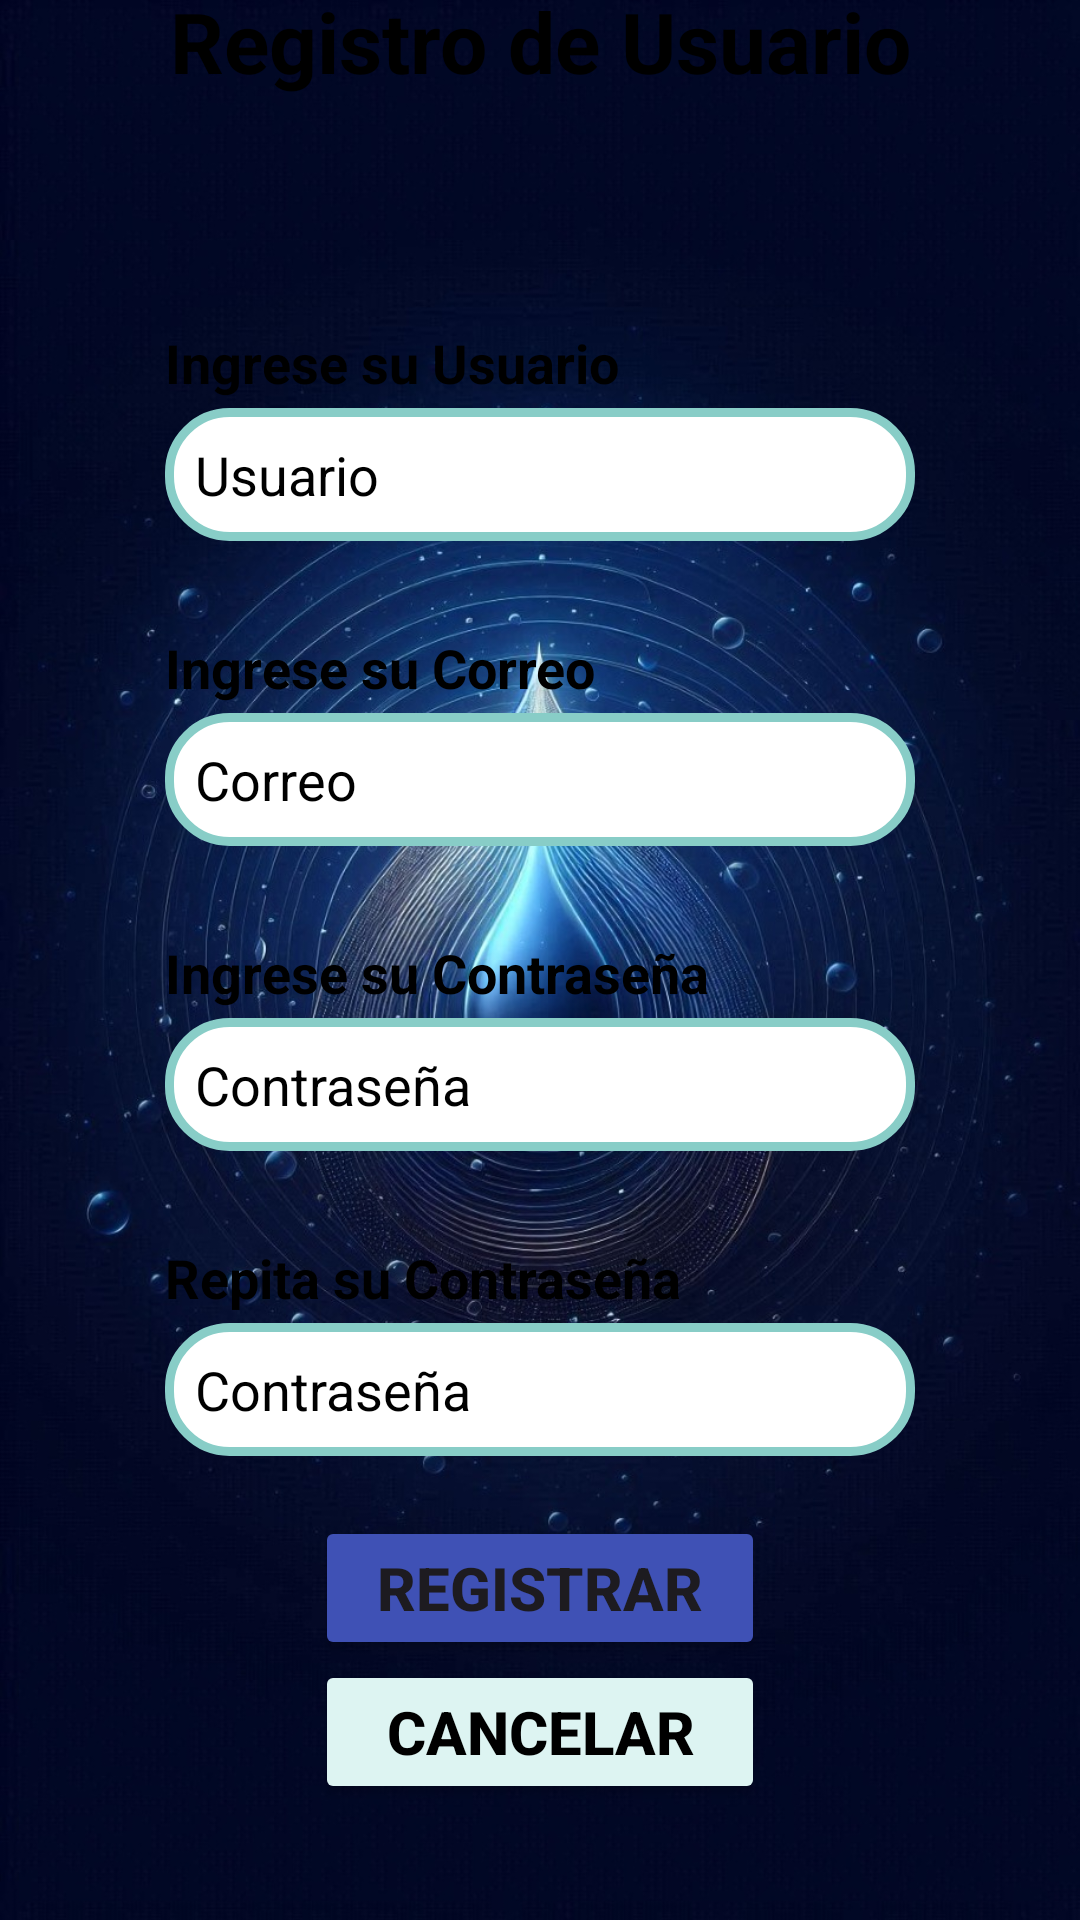

Layout XML and referenced resources for this Android screen:
<!-- AndroidManifest.xml: application theme Theme.Proyecto_AquaGestion -->
<!-- res/layout/activity_registro_usuario.xml -->
<?xml version="1.0" encoding="utf-8"?>
<LinearLayout xmlns:android="http://schemas.android.com/apk/res/android"
    xmlns:app="http://schemas.android.com/apk/res-auto"
    xmlns:tools="http://schemas.android.com/tools"
    android:id="@+id/main"
    android:layout_width="match_parent"
    android:layout_height="match_parent"
    android:background="@drawable/fondo_general"
    android:gravity="center"
    android:orientation="vertical"
    tools:context=".Actividades.Activity_registroUsuario">

    <LinearLayout
        android:layout_width="wrap_content"
        android:layout_height="70dp"
        android:layout_marginTop="-30dp"
        android:background="@drawable/edittext_background"
        android:orientation="vertical">

        <TextView
            android:id="@+id/textView5"
            android:layout_width="350dp"
            android:layout_height="70dp"
            android:gravity="center"
            android:text="@string/string_titulo_RU"
            android:textColor="@color/black"
            android:textSize="28sp"
            android:textStyle="bold"
            tools:ignore="TextSizeCheck" />
    </LinearLayout>

    <LinearLayout
        android:layout_width="350dp"
        android:layout_height="wrap_content"
        android:layout_marginTop="30dp"
        android:background="@drawable/edittext_background"
        android:gravity="center"
        android:orientation="vertical"
        android:padding="30dp">

        <TextView
            android:id="@+id/textView6"
            android:layout_width="250dp"
            android:layout_height="wrap_content"
            android:width="0dp"
            android:text="@string/string_RU_usuario"
            android:textColor="@color/black"
            android:textSize="18sp"
            android:textStyle="bold" />

        <EditText
            android:id="@+id/txt_usuario_registro"
            android:layout_width="250dp"
            android:layout_height="wrap_content"
            android:layout_marginTop="3dp"
            android:width="0dp"
            android:autofillHints=""
            android:background="@drawable/contenedor_login"
            android:ems="10"
            android:hint="@string/input_RU_usuario"
            android:inputType="text"
            android:maxLength="20"
            android:padding="10dp"
            android:textColor="@color/black"
            android:textColorHint="@color/black"
            android:textSize="18sp"
            tools:ignore="TouchTargetSizeCheck,TextContrastCheck" />

        <TextView
            android:id="@+id/textView7"
            android:layout_width="250dp"
            android:layout_height="wrap_content"
            android:layout_marginTop="30dp"
            android:width="0dp"
            android:autofillHints=""
            android:text="@string/string_RU_correo"
            android:textColor="@color/black"
            android:textSize="18sp"
            android:textStyle="bold" />

        <EditText
            android:id="@+id/txt_correo_registro"
            android:layout_width="250dp"
            android:layout_height="wrap_content"
            android:layout_marginTop="3dp"
            android:width="0dp"
            android:background="@drawable/contenedor_login"
            android:ems="10"
            android:hint="@string/input_RU_correo"
            android:inputType="text"
            android:maxLength="50"
            android:padding="10dp"
            android:textColor="@color/black"
            android:textColorHint="@color/black"
            android:textSize="18sp"
            tools:ignore="Autofill,TouchTargetSizeCheck,TextContrastCheck" />

        <TextView
            android:id="@+id/textView8"
            android:layout_width="250dp"
            android:layout_height="wrap_content"
            android:layout_marginTop="30dp"
            android:width="0dp"
            android:text="@string/string_RU_contrasenia1"
            android:textColor="@color/black"
            android:textSize="18sp"
            android:textStyle="bold"
            tools:ignore="TextSizeCheck" />

        <EditText
            android:id="@+id/txt_contrasenia1"
            android:layout_width="250dp"
            android:layout_height="wrap_content"
            android:layout_marginTop="3dp"
            android:width="0dp"
            android:background="@drawable/contenedor_login"
            android:ems="10"
            android:hint="@string/input_RU_contrasenia"
            android:inputType="text|textPassword"
            android:maxLength="20"
            android:padding="10dp"
            android:textColor="@color/black"
            android:textColorHint="@color/black"
            android:textSize="18sp"
            tools:ignore="Autofill,DuplicateSpeakableTextCheck,TouchTargetSizeCheck" />

        <TextView
            android:id="@+id/textView9"
            android:layout_width="250dp"
            android:layout_height="wrap_content"
            android:layout_marginTop="30dp"
            android:width="0dp"
            android:text="@string/string_RU_contrasenia2"
            android:textColor="@color/black"
            android:textSize="18sp"
            android:textStyle="bold" />

        <EditText
            android:id="@+id/txt_contrasenia2"
            android:layout_width="250dp"
            android:layout_height="wrap_content"
            android:layout_marginTop="3dp"
            android:width="0dp"
            android:background="@drawable/contenedor_login"
            android:ems="10"
            android:hint="@string/input_RU_contrasenia"
            android:inputType="text|textPassword"
            android:maxLength="20"
            android:padding="10dp"
            android:textColor="@color/black"
            android:textColorHint="@color/black"
            android:textSize="18sp"
            tools:ignore="Autofill,TouchTargetSizeCheck" />

        <Button
            android:id="@+id/btn_registro"
            android:layout_width="150dp"
            android:layout_height="wrap_content"
            android:layout_marginTop="20dp"
            android:backgroundTint="#3F51B5"
            android:onClick="registro"
            android:text="@string/btn_RU_registrar"
            android:textSize="20sp"
            android:textStyle="bold" />

        <Button
            android:id="@+id/btn_cancelar"
            android:layout_width="150dp"
            android:layout_height="wrap_content"
            android:backgroundTint="#DDF4F2"
            android:onClick="volver"
            android:text="@string/btn_RU_cancelar"
            android:textColor="#000000"
            android:textSize="20sp"
            android:textStyle="bold" />
    </LinearLayout>

</LinearLayout>
<!-- resources referenced by this layout -->
<resources>
  <color name="black">#FF000000</color>
  <!-- drawable contenedor_login (drawable) -->
  <?xml version="1.0" encoding="utf-8"?>
  <shape xmlns:android="http://schemas.android.com/apk/res/android"
      android:shape="rectangle">
  
      <stroke
          android:width="3dp"
          android:color="@color/color_personalizado"/>
  
      <corners
          android:radius="20dp"/>
  
      <solid
          android:color="#FFF"/>
  
  </shape>
  <!-- drawable fondo_general: jpeg bitmap (drawable, 229826 bytes) -->
  <string name="btn_RU_cancelar">Cancelar</string>
  <string name="btn_RU_registrar">Registrar</string>
  <string name="input_RU_contrasenia">Contraseña</string>
  <string name="input_RU_correo">Correo</string>
  <string name="input_RU_usuario">Usuario</string>
  <string name="string_RU_contrasenia1">Ingrese su Contraseña</string>
  <string name="string_RU_contrasenia2">Repita su Contraseña</string>
  <string name="string_RU_correo">Ingrese su Correo</string>
  <string name="string_RU_usuario">Ingrese su Usuario</string>
  <string name="string_titulo_RU">Registro de Usuario</string>
  <style name="Theme.Proyecto_AquaGestion" parent="Base.Theme.Proyecto_AquaGestion" />
  <color name="color_personalizado">#88CDC7</color>
  <style name="Base.Theme.Proyecto_AquaGestion" parent="Theme.Material3.DayNight.NoActionBar">
          
          
      </style>
</resources>
